Labelled photos from "dataset", an image-classification folder in yancarm/Plant-Recognition. The possible labels are: barbados cherry, betel, caricature plant, sweet potato, vieux garcon.

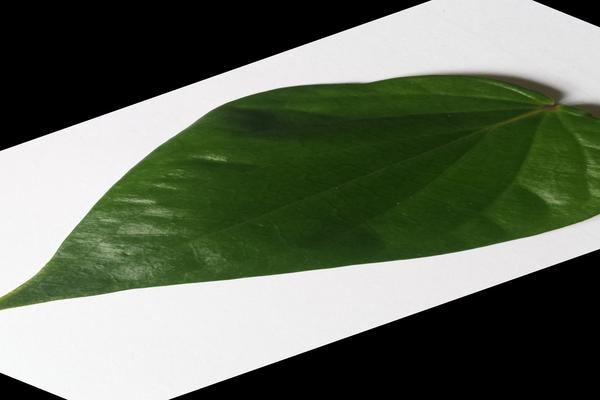
Label: betel

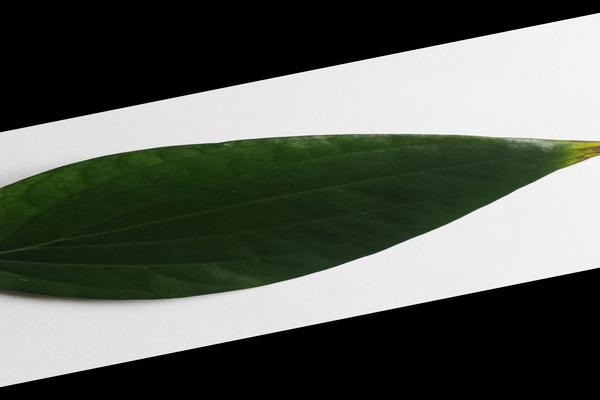
Label: betel

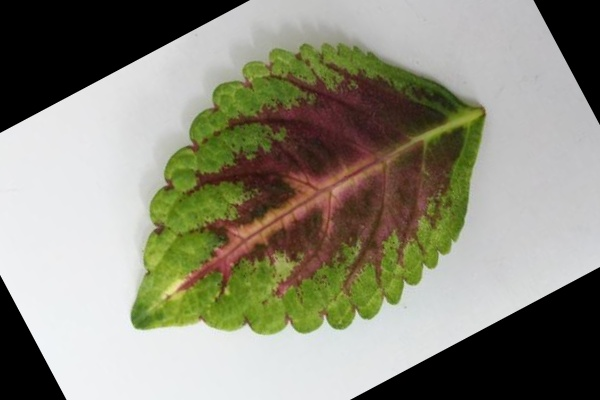
Label: vieux garcon

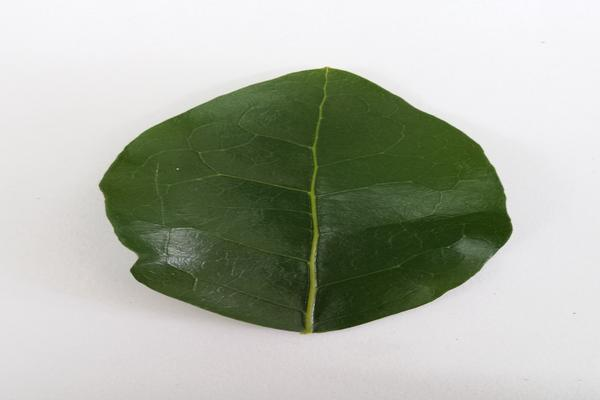
Label: barbados cherry

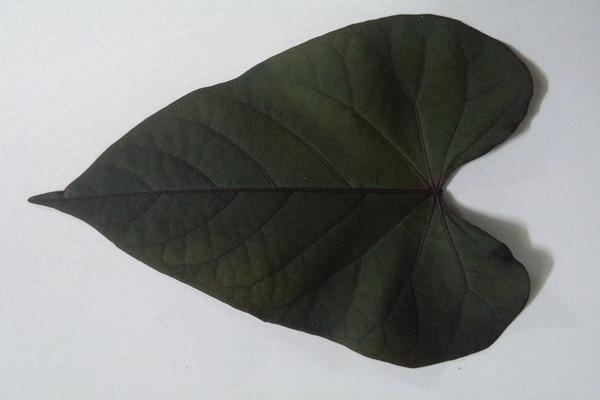
Label: sweet potato

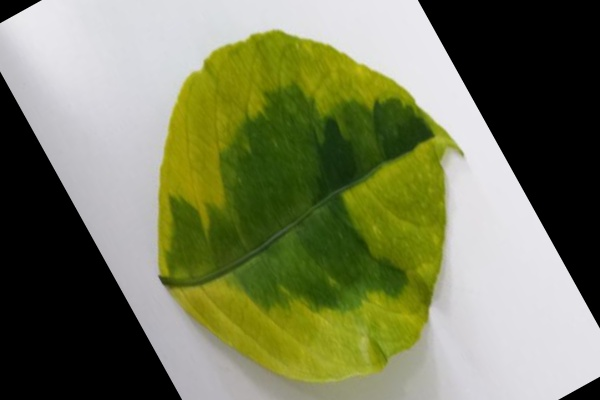
Label: caricature plant
